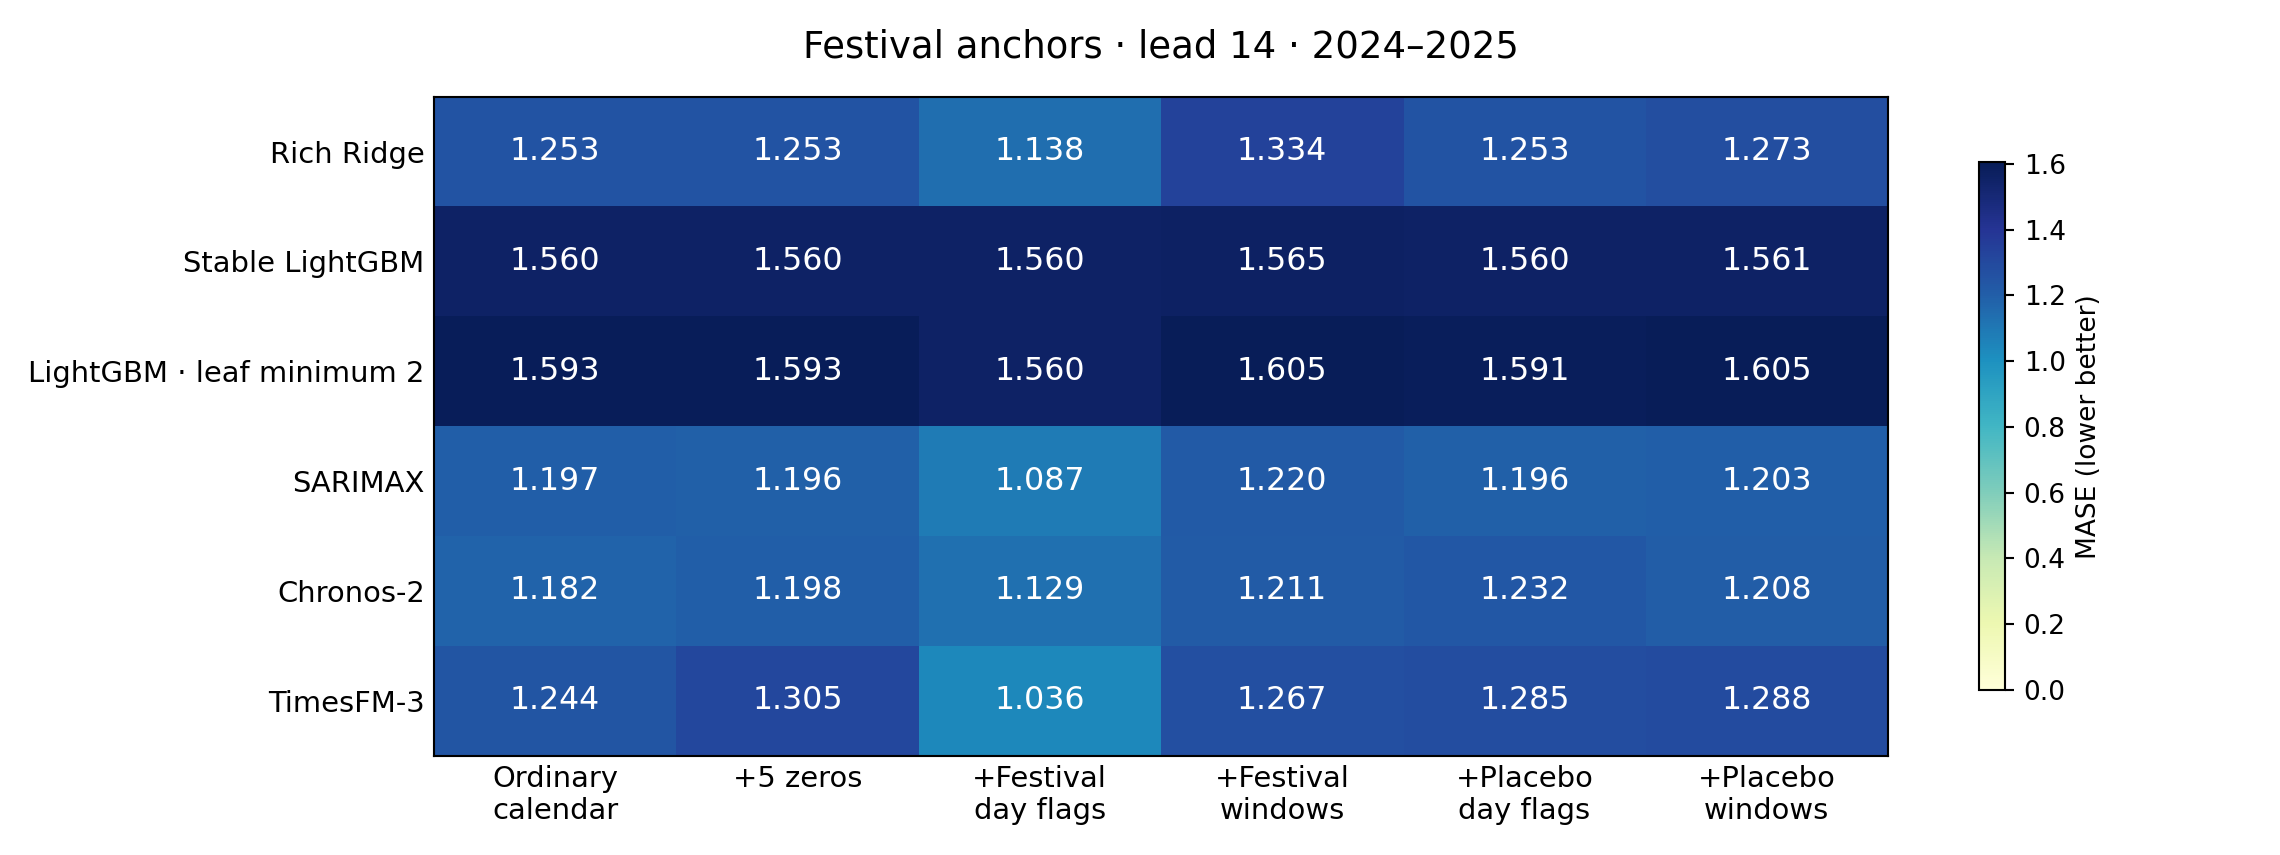

Source data for this figure (header and first rows):
model, calendar, zero5, day5, window5, placebo_day5, placebo_window5
Rich Ridge, 1.253, 1.253, 1.138, 1.334, 1.253, 1.273
Stable LightGBM, 1.56, 1.56, 1.56, 1.565, 1.56, 1.561
LightGBM · leaf minimum 2, 1.593, 1.593, 1.56, 1.605, 1.591, 1.605
SARIMAX, 1.197, 1.196, 1.087, 1.22, 1.196, 1.203
Chronos-2, 1.182, 1.198, 1.129, 1.211, 1.232, 1.208
TimesFM-3, 1.244, 1.305, 1.036, 1.267, 1.285, 1.288
